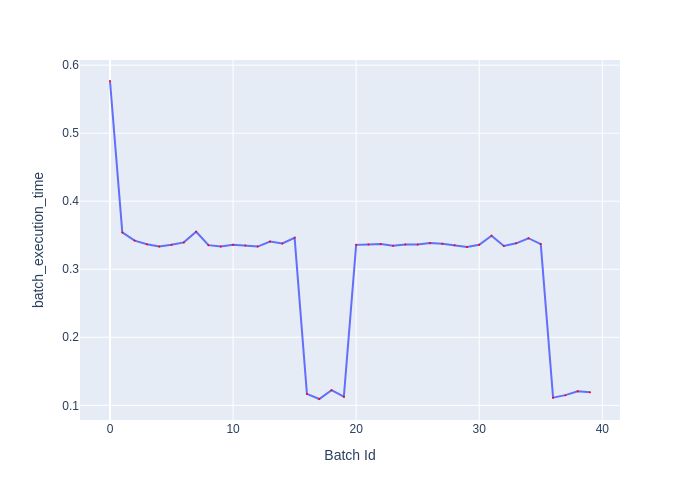

Data behind this chart, as committed beside it:
Batch Id, batch_execution_time
0, 0.5767
1, 0.3542
2, 0.3421
3, 0.3369
4, 0.3336
5, 0.336
6, 0.3395
7, 0.3552
8, 0.3354
9, 0.3335
10, 0.3358
11, 0.3351
12, 0.3333
13, 0.3408
14, 0.3379
15, 0.3462
16, 0.1168
17, 0.1093
18, 0.1222
19, 0.1127
20, 0.3359
21, 0.3365
22, 0.337
23, 0.3345
24, 0.3365
25, 0.3365
26, 0.3385
27, 0.3376
28, 0.3353
29, 0.3327
30, 0.3359
31, 0.3492
32, 0.3343
33, 0.3381
34, 0.3456
35, 0.337
36, 0.1113
37, 0.115
38, 0.1208
39, 0.1192
